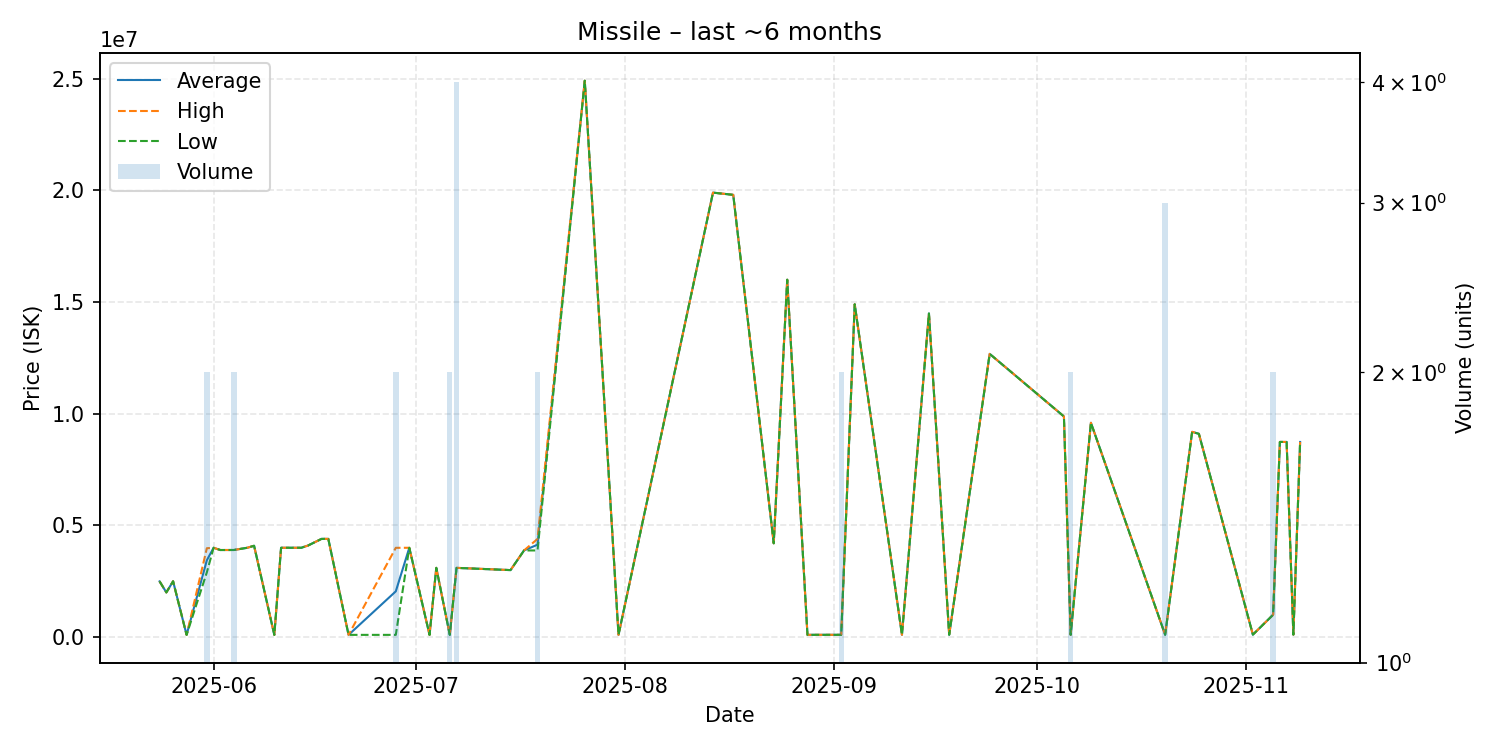

The file beside this chart, header and first rows:
date, average, highest, lowest, order_count, volume
2025-05-24, 2495000, 2495000, 2495000, 1, 1
2025-05-25, 2000000, 2000000, 2000000, 1, 1
2025-05-26, 2500000, 2500000, 2500000, 1, 1
2025-05-28, 100100, 100100, 100100, 1, 1
2025-05-31, 3439500, 3979000, 2900000, 2, 2
2025-06-01, 3999000, 3999000, 3999000, 1, 1
2025-06-02, 3899000, 3899000, 3899000, 1, 1
2025-06-04, 3900000, 3900000, 3900000, 2, 2
2025-06-06, 4000000, 4000000, 4000000, 1, 1
2025-06-07, 4090000, 4090000, 4090000, 1, 1
2025-06-10, 100200, 100200, 100200, 1, 1
2025-06-11, 4000000, 4000000, 4000000, 1, 1
2025-06-14, 4000000, 4000000, 4000000, 1, 1
2025-06-15, 4101000, 4101000, 4101000, 1, 1
2025-06-17, 4398000, 4398000, 4398000, 1, 1
2025-06-18, 4398000, 4398000, 4398000, 1, 1
2025-06-21, 100400, 100400, 100400, 1, 1
2025-06-28, 2049200, 3998000, 100400, 2, 2
2025-06-30, 3999000, 3999000, 3999000, 1, 1
2025-07-03, 100400, 100400, 100400, 1, 1
2025-07-04, 3101000, 3101000, 3101000, 1, 1
2025-07-06, 100400, 100400, 100400, 1, 2
2025-07-07, 3100250, 3101000, 3100000, 2, 4
2025-07-15, 3000000, 3000000, 3000000, 1, 1
2025-07-17, 3879000, 3879000, 3879000, 1, 1
2025-07-19, 4138500, 4397000, 3880000, 2, 2
2025-07-26, 24910000, 24910000, 24910000, 1, 1
2025-07-31, 100600, 100600, 100600, 1, 1
2025-08-14, 19900000, 19900000, 19900000, 1, 1
2025-08-17, 19800000, 19800000, 19800000, 1, 1
2025-08-23, 4200000, 4200000, 4200000, 1, 1
2025-08-25, 16000000, 16000000, 16000000, 1, 1
2025-08-28, 102200, 102200, 102200, 1, 1
2025-09-02, 102600, 102600, 102600, 1, 2
2025-09-04, 14900000, 14900000, 14900000, 1, 1
2025-09-11, 102700, 102700, 102700, 1, 1
2025-09-15, 14490000, 14490000, 14490000, 1, 1
2025-09-18, 102900, 102900, 102900, 1, 1
2025-09-24, 12680000, 12680000, 12680000, 1, 1
2025-10-05, 9879000, 9879000, 9879000, 1, 1
2025-10-06, 102850, 102900, 102800, 2, 2
2025-10-09, 9596000, 9596000, 9596000, 1, 1
2025-10-20, 102900, 102900, 102900, 1, 3
2025-10-24, 9190000, 9190000, 9190000, 1, 1
2025-10-25, 9100000, 9100000, 9100000, 1, 1
2025-11-02, 110000, 110000, 110000, 1, 1
2025-11-05, 1001000, 1001000, 1001000, 1, 2
2025-11-06, 8738000, 8738000, 8738000, 1, 1
2025-11-07, 8737000, 8737000, 8737000, 1, 1
2025-11-08, 110500, 110500, 110500, 1, 1
2025-11-09, 8736000, 8736000, 8736000, 1, 1
